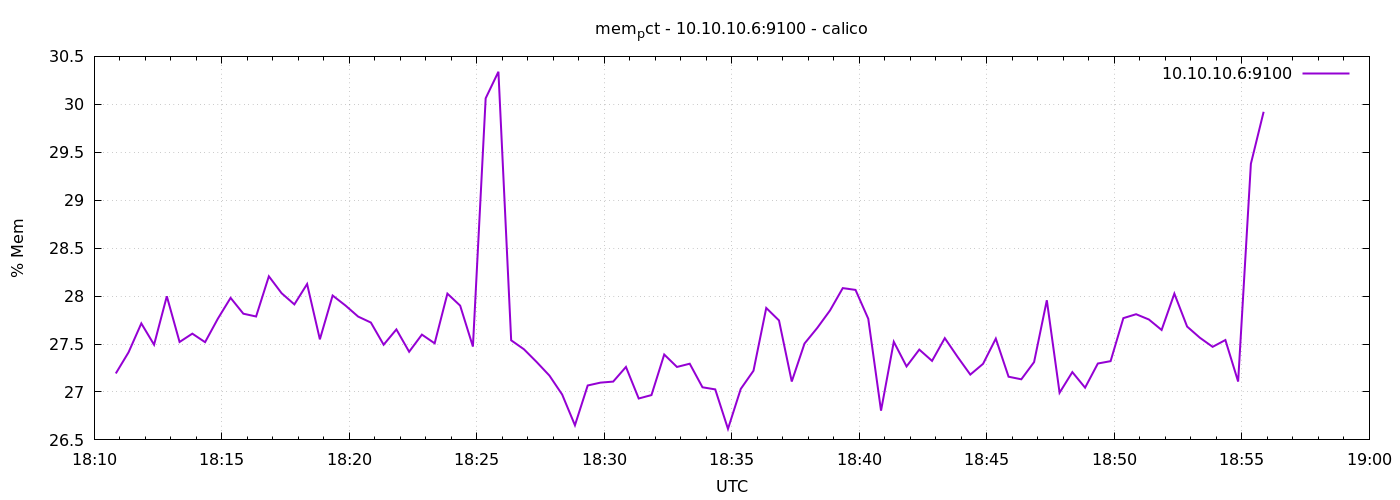

Data behind this chart, as committed beside it:
1776795051	27.19295358081586
1776795081	27.41
1776795111	27.71
1776795141	27.49
1776795171	28
1776795201	27.52
1776795231	27.61
1776795261	27.52
1776795291	27.76
1776795321	27.98
1776795351	27.82
1776795381	27.79
1776795411	28.21
1776795441	28.03
1776795471	27.91
1776795501	28.13
1776795531	27.55
1776795561	28.01
1776795591	27.9
1776795621	27.79
1776795651	27.72
1776795681	27.49
1776795711	27.65
1776795741	27.42
1776795771	27.6
1776795801	27.51
1776795831	28.03
1776795861	27.9
1776795891	27.47
1776795921	30.06
1776795951	30.34
1776795981	27.54
1776796011	27.45
1776796041	27.31
1776796071	27.17
1776796101	26.97
1776796131	26.65
1776796161	27.07
1776796191	27.1
1776796221	27.11
1776796251	27.26
1776796281	26.93
1776796311	26.97
1776796341	27.39
1776796371	27.26
1776796401	27.29
1776796431	27.05
1776796461	27.03
1776796491	26.61
1776796521	27.03
1776796551	27.22
1776796581	27.88
1776796611	27.75
1776796641	27.11
1776796671	27.5
1776796701	27.67
1776796731	27.85
1776796761	28.08
1776796791	28.06
1776796821	27.76
1776796851	26.8
... 30 more rows
